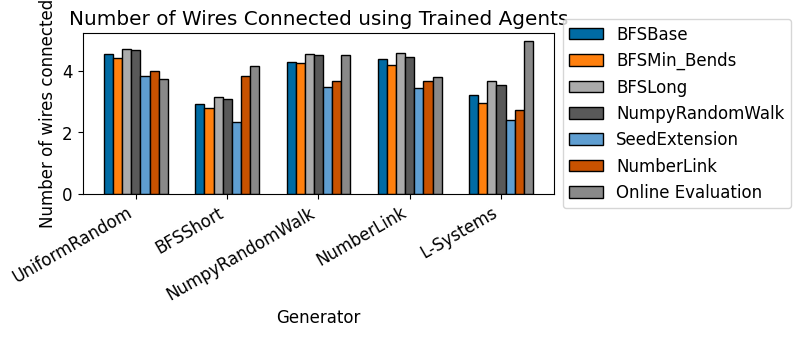

Generate this figure with matplotlib: (Note: this script raises an exception after producing the figure.)
import numpy as np
import matplotlib.pyplot as plt
import matplotlib

def plot_compile_time():
    # plt.style.use('science.mplstyle')
    plt.style.use('tableau-colorblind10')
    plt.rcParams["font.family"] = "Times"
    plt.rcParams["font.size"] = 14
    plt.rcParams['figure.dpi'] = 900
    plt.rcParams["figure.figsize"] = (7, 4.5)
    fig, ax = plt.subplots()
    single_board = [1.09, 9.83, 2.93, 7.43]
    batch_boards = [0.719, 16.5, 4.2, 13.2]

    n = len(single_board)
    r = np.arange(n)
    width = 0.25

    ax.bar(r, single_board, color='b',
            width=width, edgecolor='black',
            label='single board')
    # ax2 = ax.twinx()
    ax.bar(r + width, batch_boards, color='g',
            width=width, edgecolor='black',
            label='batch of 100 boards')

    ax.set_xticklabels(r, rotation=30, ha='right')
    ax.set(
        title="Board Generation Including Compilation Time",
        xlabel="Generator",
        ylabel="Compilation and generation time, s",
    )
    # ax2.set(ylabel="Compilation time for batch of 100 board, s")
    # ax.set_xticks(r)
    ax.set_xticks(r + width / 2, ['UniformRandom', 'SequentialRandomWalk', 'ParallelRandomWalk', 'SeedExtension'])

    # ax.yaxis.label.set_color('b')
    # ax.tick_params(axis='y', colors='b')
    # ax2.spines['left'].set_color('b')
    #
    # ax2.yaxis.label.set_color('g')
    # ax2.tick_params(axis='y', colors='g')
    # ax2.spines['right'].set_color('g')

    lines, labels = ax.get_legend_handles_labels()
    # lines2, labels2 = ax2.get_legend_handles_labels()
    #
    # ax2.legend(lines + lines2, labels + labels2, loc=2)
    # ax2.legend(bbox_to_anchor=(0, 1.02, 1, 0.2), loc="lower left",
    #            mode="expand", borderaxespad=0, ncol=2)
    plt.legend()
    plt.tight_layout()
    plt.savefig("figs/compile_time")
    plt.show()

def plot_cache_time():
    # plt.style.use('science.mplstyle')
    plt.style.use('tableau-colorblind10')
    plt.rcParams["font.family"] = "Times"
    plt.rcParams["font.size"] = 14
    plt.rcParams['figure.dpi'] = 900
    plt.rcParams["figure.figsize"] = (7, 4.5)

    fig, ax = plt.subplots()
    single_board = [213, 545, 255, 998]
    batch_boards = [4.18, 515, 19.7, 427]

    n = len(single_board)
    r = np.arange(n)
    width = 0.1

    ax.bar(r, single_board, color='b',
            width=width, edgecolor='black',
            label='single board')
    ax2 = ax.twinx()
    ax2.bar(r + width, batch_boards, color='g',
            width=width, edgecolor='black',
            label='batch of 100 boards')

    ax.set_xticklabels(r, rotation=30, ha='right')
    ax.set(
        title="Board Generation from Cache Time",
        xlabel="Generator",
        ylabel="Generation time of single board, µs",
    )
    ax2.set(ylabel="Generation time for batch of 100 boards, ms")
    ax.set_xticks(r)
    ax.set_xticks(r + width / 2, ['UniformRandom', 'SequentialRandomWalk', 'ParallelRandomWalk', 'SeedExtension'])

    ax.yaxis.label.set_color('b')
    ax.tick_params(axis='y', colors='b')
    ax2.spines['left'].set_color('b')

    ax2.yaxis.label.set_color('g')
    ax2.tick_params(axis='y', colors='g')
    ax2.spines['right'].set_color('g')

    lines, labels = ax.get_legend_handles_labels()
    lines2, labels2 = ax2.get_legend_handles_labels()

    ax2.legend(lines + lines2, labels + labels2, loc=2)
    # ax2.legend(bbox_to_anchor=(0, 1.02, 1, 0.2), loc="lower left",
    #            mode="expand", borderaxespad=0, ncol=2)
    # plt.legend()
    plt.tight_layout()
    plt.savefig("figs/cache_time")
    plt.show()




def plot_connections_trained_agents():
    # plt.style.use('science.mplstyle')
    plt.style.use('tableau-colorblind10')
    plt.rcParams["font.family"] = "Times"
    plt.rcParams["font.size"] = 12
    plt.rcParams['figure.dpi'] = 900
    plt.rcParams["figure.figsize"] = (8, 7)
    fig, ax = plt.subplots()

    fig.set_size_inches(8, 3.5)
    bfs_base = [4.55, 2.94, 4.29, 4.38, 3.23]
    bfs_min = [4.43, 2.8, 4.25, 4.21, 2.97]
    bfs_longest = [4.72, 3.16, 4.56, 4.57, 3.68]
    random_walk_np = [4.67, 3.1, 4.53, 4.46, 3.53]
    random_seed = [3.85, 2.34, 3.49, 3.45, 2.42]
    number_link = [4.01, 3.84, 3.66, 3.68, 2.74]
    eval_trained_agent = [3.75, 4.17, 4.53, 3.8, 4.98]

    n = len(bfs_base)
    r = np.arange(n)
    width = 0.1

    ax.bar(r, bfs_base,
            width=width, edgecolor='black',
            label='BFSBase')
    ax.bar(r + width, bfs_min,
            width=width, edgecolor='black',
            label='BFSMin_Bends')
    ax.bar(r + 2 * width, bfs_longest,
           width=width, edgecolor='black',
           label='BFSLong')
    ax.bar(r + 3 * width, random_walk_np,
           width=width, edgecolor='black',
           label='NumpyRandomWalk')
    ax.bar(r + 4 * width, random_seed,
           width=width, edgecolor='black',
           label='SeedExtension')
    ax.bar(r + 5 * width, number_link,
           width=width, edgecolor='black',
           label='NumberLink')
    ax.bar(r + 6 * width, eval_trained_agent,
           width=width, edgecolor='black',
           label='Online Evaluation')



    ax.set_xticklabels(r, rotation=30, ha='right')
    ax.set(
        title="Number of Wires Connected using Trained Agents",
        xlabel="Generator",
        ylabel="Number of wires connected",
    )
    # ax2.set(ylabel="Generation time for batch of 100 boards, ms")
    # ax.set_xticks(r)
    ax.set_xticks(r + 6 * width / 2, ['UniformRandom', "BFSShort", 'NumpyRandomWalk', 'NumberLink', 'L-Systems'])

    # ax.yaxis.label.set_color('b')
    # ax.tick_params(axis='y', colors='b')
    # ax2.spines['left'].set_color('b')
    #
    # ax2.yaxis.label.set_color('g')
    # ax2.tick_params(axis='y', colors='g')
    # ax2.spines['right'].set_color('g')
    #
    # lines, labels = ax.get_legend_handles_labels()
    # lines2, labels2 = ax2.get_legend_handles_labels()
    #
    # ax2.legend(lines + lines2, labels + labels2, loc=2)
    # ax2.legend(bbox_to_anchor=(0, 1.02, 1, 0.2), loc="lower left",
    #            mode="expand", borderaxespad=0, ncol=2)
    ax.legend(loc='center left', bbox_to_anchor=(1, 0.5))
    # plt.legend()
    plt.tight_layout()
    plt.savefig("figs/agent_training")
    plt.show()




if __name__ == '__main__':
    # plot_compile_time()
    # plot_cache_time()
    plot_connections_trained_agents()
